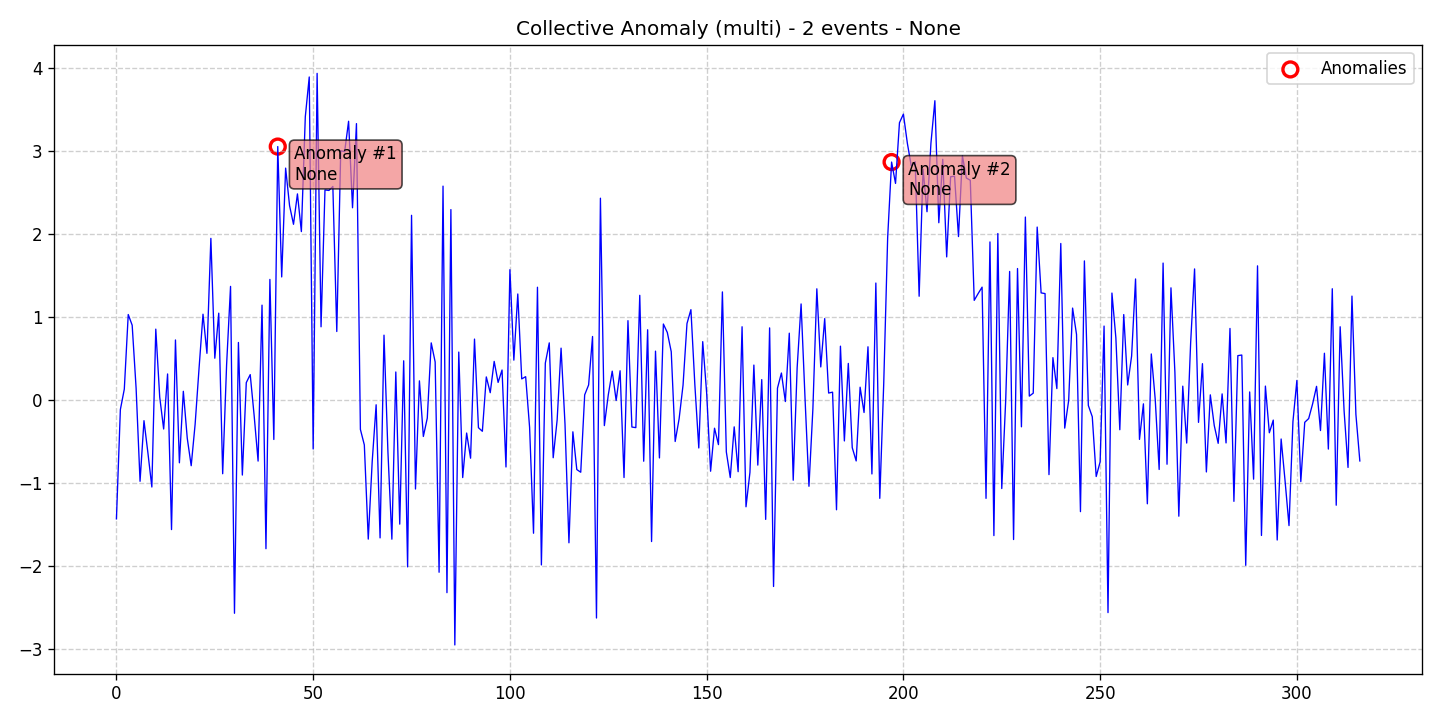

The file beside this chart, header and first rows:
data, stationary, det_lin_up, det_lin_down, det_quad, det_cubic, det_exp, det_damped, stoc_trend, volatility, single_seas, multiple_seas, point_anom_single, point_anom_multi, collect_anom, context_anom, mean_shift, var_shift, trend_shift, date, is_break, is_anomaly, is_multi, location_beginning
-1.428, 0, 0, 0, 0, 0, 0, 0, 0, 0, 0, 0, 0, 0, 1, 0, 0, 0, 0, 2020-01-01, 0, 0, 1, 0
-0.1117, 0, 0, 0, 0, 0, 0, 0, 0, 0, 0, 0, 0, 0, 1, 0, 0, 0, 0, 2020-01-02, 0, 0, 1, 0
0.1339, 0, 0, 0, 0, 0, 0, 0, 0, 0, 0, 0, 0, 0, 1, 0, 0, 0, 0, 2020-01-03, 0, 0, 1, 0
1.032, 0, 0, 0, 0, 0, 0, 0, 0, 0, 0, 0, 0, 0, 1, 0, 0, 0, 0, 2020-01-04, 0, 0, 1, 0
0.9035, 0, 0, 0, 0, 0, 0, 0, 0, 0, 0, 0, 0, 0, 1, 0, 0, 0, 0, 2020-01-05, 0, 0, 1, 0
0.1437, 0, 0, 0, 0, 0, 0, 0, 0, 0, 0, 0, 0, 0, 1, 0, 0, 0, 0, 2020-01-06, 0, 0, 1, 0
-0.9755, 0, 0, 0, 0, 0, 0, 0, 0, 0, 0, 0, 0, 0, 1, 0, 0, 0, 0, 2020-01-07, 0, 0, 1, 0
-0.2458, 0, 0, 0, 0, 0, 0, 0, 0, 0, 0, 0, 0, 0, 1, 0, 0, 0, 0, 2020-01-08, 0, 0, 1, 0
-0.6341, 0, 0, 0, 0, 0, 0, 0, 0, 0, 0, 0, 0, 0, 1, 0, 0, 0, 0, 2020-01-09, 0, 0, 1, 0
-1.044, 0, 0, 0, 0, 0, 0, 0, 0, 0, 0, 0, 0, 0, 1, 0, 0, 0, 0, 2020-01-10, 0, 0, 1, 0
0.8562, 0, 0, 0, 0, 0, 0, 0, 0, 0, 0, 0, 0, 0, 1, 0, 0, 0, 0, 2020-01-11, 0, 0, 1, 0
0.03775, 0, 0, 0, 0, 0, 0, 0, 0, 0, 0, 0, 0, 0, 1, 0, 0, 0, 0, 2020-01-12, 0, 0, 1, 0
-0.346, 0, 0, 0, 0, 0, 0, 0, 0, 0, 0, 0, 0, 0, 1, 0, 0, 0, 0, 2020-01-13, 0, 0, 1, 0
0.3166, 0, 0, 0, 0, 0, 0, 0, 0, 0, 0, 0, 0, 0, 1, 0, 0, 0, 0, 2020-01-14, 0, 0, 1, 0
-1.557, 0, 0, 0, 0, 0, 0, 0, 0, 0, 0, 0, 0, 0, 1, 0, 0, 0, 0, 2020-01-15, 0, 0, 1, 0
0.7259, 0, 0, 0, 0, 0, 0, 0, 0, 0, 0, 0, 0, 0, 1, 0, 0, 0, 0, 2020-01-16, 0, 0, 1, 0
-0.7529, 0, 0, 0, 0, 0, 0, 0, 0, 0, 0, 0, 0, 0, 1, 0, 0, 0, 0, 2020-01-17, 0, 0, 1, 0
0.1079, 0, 0, 0, 0, 0, 0, 0, 0, 0, 0, 0, 0, 0, 1, 0, 0, 0, 0, 2020-01-18, 0, 0, 1, 0
-0.4576, 0, 0, 0, 0, 0, 0, 0, 0, 0, 0, 0, 0, 0, 1, 0, 0, 0, 0, 2020-01-19, 0, 0, 1, 0
-0.7879, 0, 0, 0, 0, 0, 0, 0, 0, 0, 0, 0, 0, 0, 1, 0, 0, 0, 0, 2020-01-20, 0, 0, 1, 0
-0.2877, 0, 0, 0, 0, 0, 0, 0, 0, 0, 0, 0, 0, 0, 1, 0, 0, 0, 0, 2020-01-21, 0, 0, 1, 0
0.3869, 0, 0, 0, 0, 0, 0, 0, 0, 0, 0, 0, 0, 0, 1, 0, 0, 0, 0, 2020-01-22, 0, 0, 1, 0
1.036, 0, 0, 0, 0, 0, 0, 0, 0, 0, 0, 0, 0, 0, 1, 0, 0, 0, 0, 2020-01-23, 0, 0, 1, 0
0.565, 0, 0, 0, 0, 0, 0, 0, 0, 0, 0, 0, 0, 0, 1, 0, 0, 0, 0, 2020-01-24, 0, 0, 1, 0
1.949, 0, 0, 0, 0, 0, 0, 0, 0, 0, 0, 0, 0, 0, 1, 0, 0, 0, 0, 2020-01-25, 0, 0, 1, 0
0.506, 0, 0, 0, 0, 0, 0, 0, 0, 0, 0, 0, 0, 0, 1, 0, 0, 0, 0, 2020-01-26, 0, 0, 1, 0
1.048, 0, 0, 0, 0, 0, 0, 0, 0, 0, 0, 0, 0, 0, 1, 0, 0, 0, 0, 2020-01-27, 0, 0, 1, 0
-0.8845, 0, 0, 0, 0, 0, 0, 0, 0, 0, 0, 0, 0, 0, 1, 0, 0, 0, 0, 2020-01-28, 0, 0, 1, 0
0.4296, 0, 0, 0, 0, 0, 0, 0, 0, 0, 0, 0, 0, 0, 1, 0, 0, 0, 0, 2020-01-29, 0, 0, 1, 0
1.371, 0, 0, 0, 0, 0, 0, 0, 0, 0, 0, 0, 0, 0, 1, 0, 0, 0, 0, 2020-01-30, 0, 0, 1, 0
-2.564, 0, 0, 0, 0, 0, 0, 0, 0, 0, 0, 0, 0, 0, 1, 0, 0, 0, 0, 2020-01-31, 0, 0, 1, 0
0.6957, 0, 0, 0, 0, 0, 0, 0, 0, 0, 0, 0, 0, 0, 1, 0, 0, 0, 0, 2020-02-01, 0, 0, 1, 0
-0.9004, 0, 0, 0, 0, 0, 0, 0, 0, 0, 0, 0, 0, 0, 1, 0, 0, 0, 0, 2020-02-02, 0, 0, 1, 0
0.2121, 0, 0, 0, 0, 0, 0, 0, 0, 0, 0, 0, 0, 0, 1, 0, 0, 0, 0, 2020-02-03, 0, 0, 1, 0
0.3089, 0, 0, 0, 0, 0, 0, 0, 0, 0, 0, 0, 0, 0, 1, 0, 0, 0, 0, 2020-02-04, 0, 0, 1, 0
-0.1847, 0, 0, 0, 0, 0, 0, 0, 0, 0, 0, 0, 0, 0, 1, 0, 0, 0, 0, 2020-02-05, 0, 0, 1, 0
-0.7322, 0, 0, 0, 0, 0, 0, 0, 0, 0, 0, 0, 0, 0, 1, 0, 0, 0, 0, 2020-02-06, 0, 0, 1, 0
1.145, 0, 0, 0, 0, 0, 0, 0, 0, 0, 0, 0, 0, 0, 1, 0, 0, 0, 0, 2020-02-07, 0, 0, 1, 0
-1.787, 0, 0, 0, 0, 0, 0, 0, 0, 0, 0, 0, 0, 0, 1, 0, 0, 0, 0, 2020-02-08, 0, 0, 1, 0
1.455, 0, 0, 0, 0, 0, 0, 0, 0, 0, 0, 0, 0, 0, 1, 0, 0, 0, 0, 2020-02-09, 0, 0, 1, 0
-0.472, 0, 0, 0, 0, 0, 0, 0, 0, 0, 0, 0, 0, 0, 1, 0, 0, 0, 0, 2020-02-10, 0, 0, 1, 0
3.054, 0, 0, 0, 0, 0, 0, 0, 0, 0, 0, 0, 0, 0, 1, 0, 0, 0, 0, 2020-02-11, 0, 1, 1, 0
1.485, 0, 0, 0, 0, 0, 0, 0, 0, 0, 0, 0, 0, 0, 1, 0, 0, 0, 0, 2020-02-12, 0, 0, 1, 0
2.795, 0, 0, 0, 0, 0, 0, 0, 0, 0, 0, 0, 0, 0, 1, 0, 0, 0, 0, 2020-02-13, 0, 0, 1, 0
2.343, 0, 0, 0, 0, 0, 0, 0, 0, 0, 0, 0, 0, 0, 1, 0, 0, 0, 0, 2020-02-14, 0, 0, 1, 0
2.118, 0, 0, 0, 0, 0, 0, 0, 0, 0, 0, 0, 0, 0, 1, 0, 0, 0, 0, 2020-02-15, 0, 0, 1, 0
2.484, 0, 0, 0, 0, 0, 0, 0, 0, 0, 0, 0, 0, 0, 1, 0, 0, 0, 0, 2020-02-16, 0, 0, 1, 0
2.031, 0, 0, 0, 0, 0, 0, 0, 0, 0, 0, 0, 0, 0, 1, 0, 0, 0, 0, 2020-02-17, 0, 0, 1, 0
3.413, 0, 0, 0, 0, 0, 0, 0, 0, 0, 0, 0, 0, 0, 1, 0, 0, 0, 0, 2020-02-18, 0, 0, 1, 0
3.892, 0, 0, 0, 0, 0, 0, 0, 0, 0, 0, 0, 0, 0, 1, 0, 0, 0, 0, 2020-02-19, 0, 0, 1, 0
-0.5868, 0, 0, 0, 0, 0, 0, 0, 0, 0, 0, 0, 0, 0, 1, 0, 0, 0, 0, 2020-02-20, 0, 0, 1, 0
3.935, 0, 0, 0, 0, 0, 0, 0, 0, 0, 0, 0, 0, 0, 1, 0, 0, 0, 0, 2020-02-21, 0, 0, 1, 0
0.8844, 0, 0, 0, 0, 0, 0, 0, 0, 0, 0, 0, 0, 0, 1, 0, 0, 0, 0, 2020-02-22, 0, 0, 1, 0
2.532, 0, 0, 0, 0, 0, 0, 0, 0, 0, 0, 0, 0, 0, 1, 0, 0, 0, 0, 2020-02-23, 0, 0, 1, 0
2.526, 0, 0, 0, 0, 0, 0, 0, 0, 0, 0, 0, 0, 0, 1, 0, 0, 0, 0, 2020-02-24, 0, 0, 1, 0
2.574, 0, 0, 0, 0, 0, 0, 0, 0, 0, 0, 0, 0, 0, 1, 0, 0, 0, 0, 2020-02-25, 0, 0, 1, 0
0.8278, 0, 0, 0, 0, 0, 0, 0, 0, 0, 0, 0, 0, 0, 1, 0, 0, 0, 0, 2020-02-26, 0, 0, 1, 0
3.003, 0, 0, 0, 0, 0, 0, 0, 0, 0, 0, 0, 0, 0, 1, 0, 0, 0, 0, 2020-02-27, 0, 0, 1, 0
2.993, 0, 0, 0, 0, 0, 0, 0, 0, 0, 0, 0, 0, 0, 1, 0, 0, 0, 0, 2020-02-28, 0, 0, 1, 0
3.359, 0, 0, 0, 0, 0, 0, 0, 0, 0, 0, 0, 0, 0, 1, 0, 0, 0, 0, 2020-02-29, 0, 0, 1, 0
... 257 more rows
